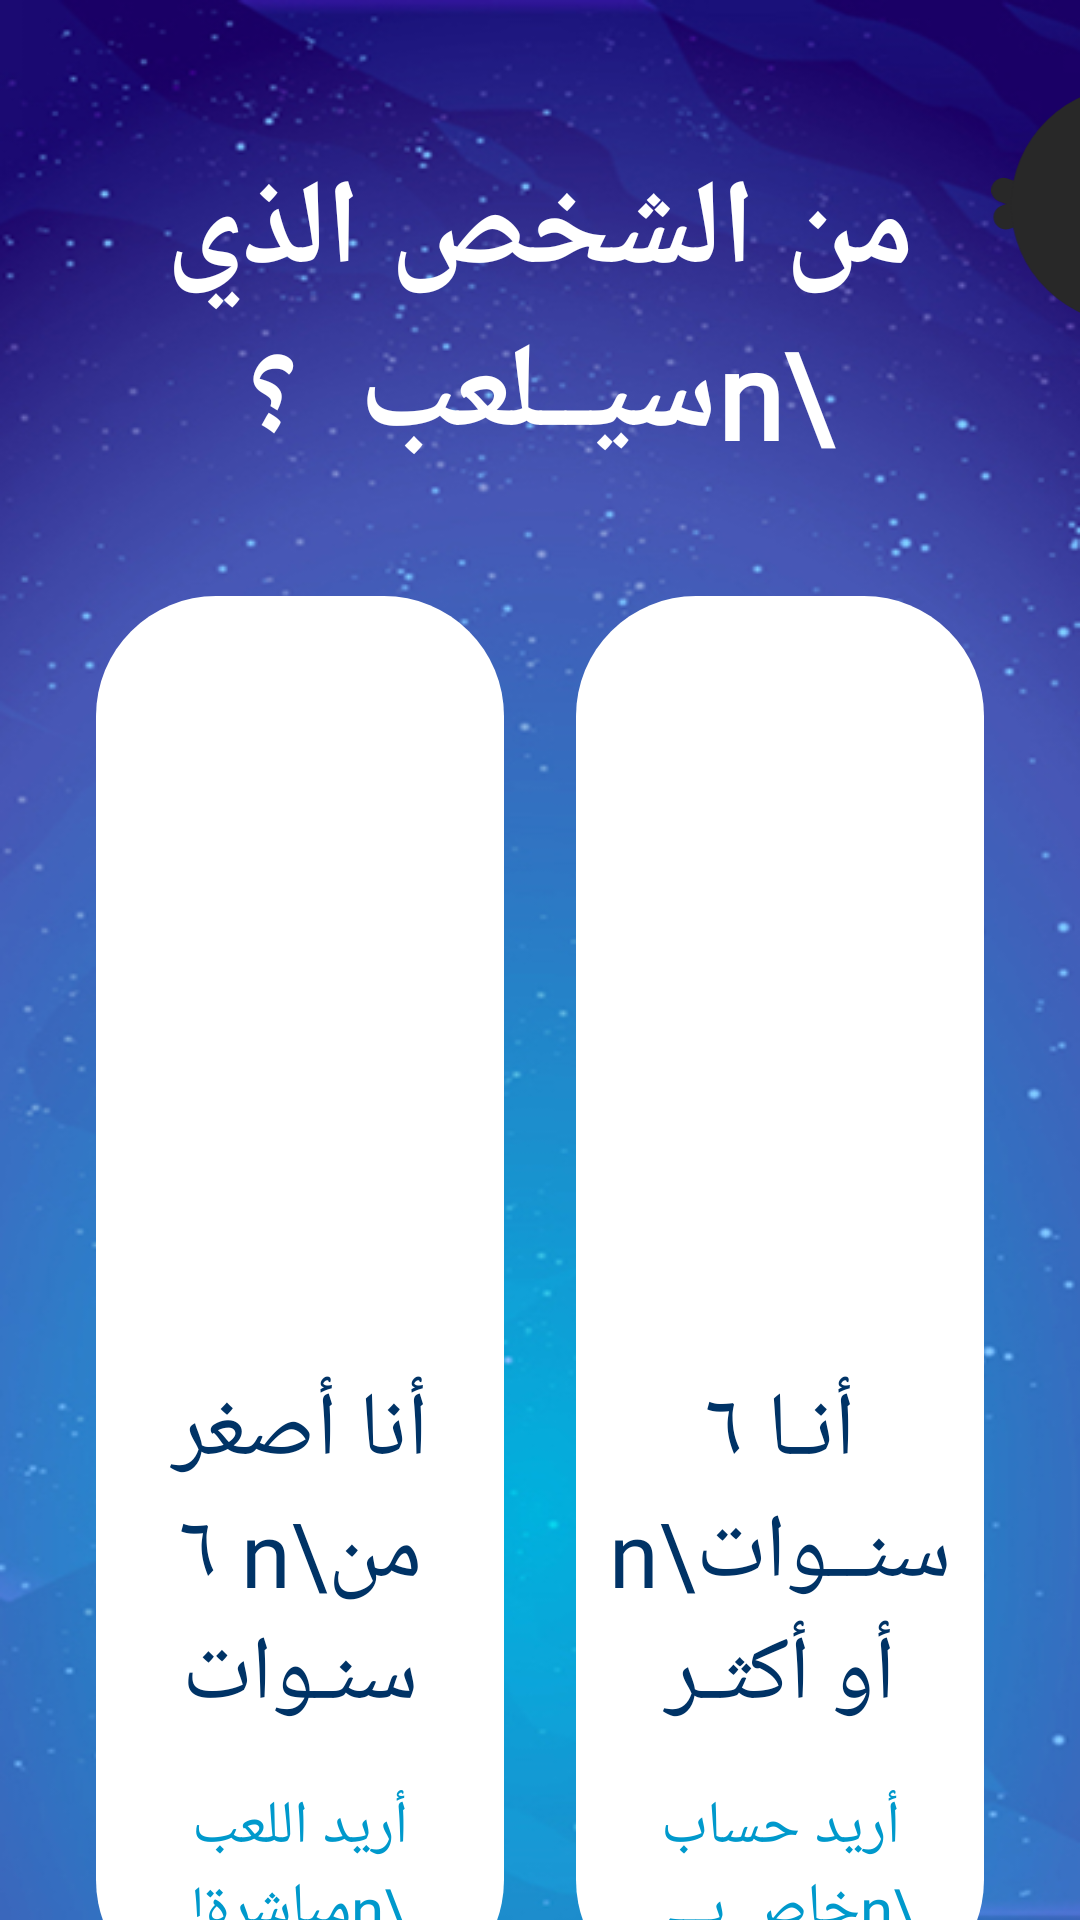

The Android layout XML behind this screen, and the referenced resources:
<!-- AndroidManifest.xml: application theme Theme.AppCompat.Light -->
<!-- res/layout/activity_select_user_type.xml -->
<?xml version="1.0" encoding="utf-8"?>
<androidx.constraintlayout.widget.ConstraintLayout
    xmlns:android="http://schemas.android.com/apk/res/android"
    xmlns:app="http://schemas.android.com/apk/res-auto"
    android:id="@+id/chooseTypeLayout"
    android:layout_width="match_parent"
    android:layout_height="match_parent"
    android:background="@drawable/welcome">

    <ImageView
        android:id="@+id/character2"
        android:layout_width="100dp"
        android:layout_height="105dp"
        android:layout_marginStart="320dp"
        android:layout_marginTop="16dp"
        android:src="@drawable/character2"
        android:visibility="visible"
        app:layout_constraintTop_toTopOf="parent"
        app:layout_constraintStart_toStartOf="parent" />

    <TextView
        android:id="@+id/titleText"
        android:layout_width="0dp"
        android:layout_height="wrap_content"
        android:text="من الشخص الذي \nسيــلعب  ؟"
        android:textColor="@android:color/white"
        android:textSize="40sp"
        android:textStyle="bold"
        android:gravity="center"
        android:fontFamily="@font/marhey"
        android:layout_marginTop="50dp"
        app:layout_constraintTop_toTopOf="parent"
        app:layout_constraintStart_toStartOf="parent"
        app:layout_constraintEnd_toEndOf="parent" />

    
    <LinearLayout
        android:id="@+id/cardsRow"
        android:layout_width="0dp"
        android:layout_height="wrap_content"
        android:orientation="horizontal"
        android:gravity="center"
        android:layout_marginTop="40dp"
        app:layout_constraintTop_toBottomOf="@id/titleText"
        app:layout_constraintStart_toStartOf="parent"
        app:layout_constraintEnd_toEndOf="parent">

        
        <FrameLayout
            android:id="@+id/cardUnder6"
            android:layout_width="0dp"
            android:layout_height="500dp"
            android:layout_weight="1"
            android:layout_marginEnd="12dp"
            android:layout_marginStart="32dp">


        <LinearLayout
                android:layout_width="match_parent"
                android:layout_height="match_parent"
                android:orientation="vertical"
            android:layout_marginBottom="32dp"
        android:background="@drawable/user_card"
                android:gravity="center"
                android:clickable="true"
                android:focusable="true">

                <ImageView
                    android:layout_width="200dp"
                    android:layout_height="250dp"
                    android:paddingHorizontal="10dp"
                    android:src="@drawable/user1"
                    android:contentDescription="طفل صغير" />

                <TextView
                    android:layout_width="match_parent"
                    android:layout_height="wrap_content"
                    android:text="أنا أصغر من\n ٦ سنـوات"
                    android:textAlignment="center"
                    android:paddingHorizontal="1dp"
                    android:textColor="@color/drawer_item_color"
                    android:textSize="30sp"
                    android:layout_marginTop="8dp"
                    android:fontFamily="@font/zain_regular" />

                <FrameLayout
                    android:layout_width="wrap_content"
                    android:paddingHorizontal="10dp"
                    android:layout_height="wrap_content">

                    <com.airbnb.lottie.LottieAnimationView
                        android:id="@+id/starEffectUnder6"
                        android:layout_width="200dp"
                        android:layout_height="200dp"
                        android:elevation="0dp"
                        android:layout_gravity="center"
                        android:translationZ="0dp"
                        android:layout_marginTop="50dp"
                        app:lottie_autoPlay="true"
                        android:visibility="invisible"
                        app:lottie_loop="true"
                        app:lottie_rawRes="@raw/stars2" />
                    <TextView
                        android:id="@+id/textPlayDirectly"
                        android:layout_width="wrap_content"
                        android:layout_height="wrap_content"
                        android:text="أريد اللعب \nمباشرة!"
                        android:layout_gravity="center"
                        android:gravity="center"
                        android:textColor="@android:color/holo_blue_dark"
                        android:textSize="20sp"
                        android:fontFamily="@font/zain_bold" />

                </FrameLayout>

            </LinearLayout>
        </FrameLayout>

        
        <FrameLayout
            android:id="@+id/cardAbove6"
            android:layout_width="0dp"
            android:layout_height="500dp"
            android:layout_weight="1"
            android:layout_marginStart="12dp"
            android:layout_marginEnd="32dp">

            <LinearLayout
                android:layout_width="match_parent"
                android:layout_height="match_parent"
                android:orientation="vertical"
                android:layout_marginBottom="32dp"
                android:background="@drawable/user_card"
                android:gravity="center"
                android:clickable="true"
                android:focusable="true">

                <ImageView
                    android:layout_width="200dp"
                    android:paddingHorizontal="10dp"
                    android:layout_height="250dp"
                    android:src="@drawable/user2"
                    android:contentDescription="طفل أكبر" />

                <TextView
                    android:layout_width="fill_parent"
                    android:layout_height="wrap_content"
                    android:text="أنـا ٦ سنــوات\n أو أكثـر"
                    android:textAlignment="center"
                    android:paddingHorizontal="1dp"
                    android:gravity="center"
                    android:textColor="@color/drawer_item_color"
                    android:textSize="30sp"
                    android:layout_marginTop="8dp"
                    android:fontFamily="@font/zain_regular" />

                <FrameLayout
                    android:layout_width="wrap_content"
                    android:paddingHorizontal="10dp"
                    android:layout_height="wrap_content">

                    <com.airbnb.lottie.LottieAnimationView
                        android:id="@+id/starEffectAbove6"
                        android:layout_width="200dp"
                        android:layout_height="200dp"
                        android:layout_gravity="center"
                        android:elevation="0dp"
                        android:translationZ="0dp"
                        android:layout_marginTop="50dp"
                        android:visibility="invisible"
                        app:lottie_autoPlay="true"
                        app:lottie_loop="true"
                        app:lottie_rawRes="@raw/stars2" />
                    <TextView
                        android:id="@+id/textCreateAccount"
                        android:layout_width="wrap_content"
                        android:layout_height="wrap_content"
                        android:layout_gravity="center"
                        android:text="أريد حساب \nخاص بــي"
                        android:textColor="@android:color/holo_blue_dark"
                        android:textSize="20sp"
                        android:textAlignment="center"
                        android:gravity="center"
                        android:fontFamily="@font/zain_bold" />

                </FrameLayout>

            </LinearLayout>
        </FrameLayout>

    </LinearLayout>
</androidx.constraintlayout.widget.ConstraintLayout>
<!-- resources referenced by this layout -->
<resources>
  <color name="drawer_item_color">#003366</color>
  <!-- drawable character2: vector/xml drawable (drawable, 3738 chars, omitted) -->
  <!-- drawable user_card (drawable) -->
  <?xml version="1.0" encoding="utf-8"?>
  <shape xmlns:android="http://schemas.android.com/apk/res/android">
      <solid android:color="@color/white"/> 
      <corners android:radius="40dp"/> 
      <elevation android:value="4dp"/> 
  </shape>
  <!-- drawable welcome: jpg bitmap (drawable, 166656 bytes) -->
  <color name="white">#FFFFFFFF</color>
</resources>
